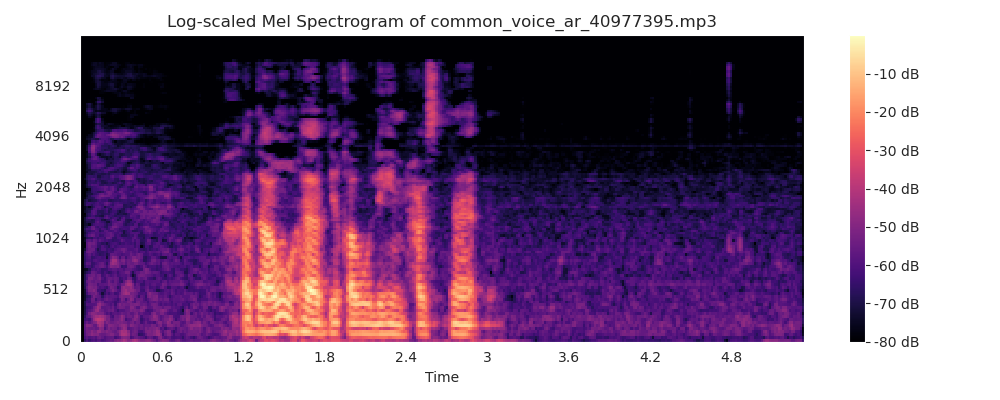

The table this chart was drawn from, first rows:
0, 1, 2, 3, 4, 5, 6, 7, 8, 9, 10, 11, 12
-635.1, 0.0, 0.0, 0.0, 0.0, 0.0, 0.0, 0.0, 0.0, 0.0, 0.0, 0.0, 0.0
-635.1, 0.0, 0.0, 0.0, 0.0, 0.0, 0.0, 0.0, 0.0, 0.0, 0.0, 0.0, 0.0
-586, 54.5, 24.29, 4.101, 1.774, 6.805, 8.598, 6.547, 5.236, 6.372, 7.712, 7.036, 3.923
-532.7, 86.64, 15.1, 1.43, -1.719, 0.8423, 1.866, 5.992, 13.77, 1.816, 1.629, 6.473, -6.291
-508.5, 89.81, 1.494, 9.115, -1.174, -13.41, -6.206, 6.386, 11.1, -4.761, 2.654, 7.272, -13.2
-485.7, 94.45, -11.51, 15.78, 16.92, -18.17, -5.491, 20.16, -6.252, -14.27, 5.396, 3.492, -15.61
-474.3, 98.2, -14.48, 14.56, 19.73, -18.69, -3.581, 24.25, -15.7, -11.79, 5.709, -3.245, -16.08
-468.5, 87.8, -13.2, 21.3, 11.82, -8.244, 0.4722, 12.43, -18.43, -2.332, -1.271, -4.31, -5.485
-460.2, 80.2, -7.848, 37.34, 8.428, 6.519, 7.658, 3.24, -15.04, 4.056, -4.17, -6.648, -0.4723
-464.9, 81.67, -3.7, 35.72, 10.32, 6.712, 6.831, 2.413, -15.94, 10.99, 1.247, -8.907, -2.316
-486.2, 81, -8.228, 21.44, 17.47, 3.392, 6.55, 11.79, -9.067, 15.15, 3.429, -15.29, -6.295
-496.3, 82.67, -15.75, 8.427, 17.9, 0.07786, 0.6136, 6.62, -10.17, 11.4, 5.022, -15.47, -3.813
-495.5, 85.55, -15.35, 8.828, 22.67, 6.359, 4.387, 2.294, -17.24, 8.942, 7.083, -16.1, 0.8838
-493.1, 91.57, -8.875, 9.152, 17.77, 0.005179, -0.2117, 5.129, -10.4, 12.36, 8.332, -15.58, 2.873
-485.4, 90.95, -9.263, 2.723, 7.884, -3.174, -5.896, 7.705, -8.238, 18.77, 9, -14.92, 10.1
-477.5, 91.18, -9.889, 1.69, 3.252, -3.275, -5.241, 7.426, -11.04, 18.13, 6.78, -10.36, 14.5
-483.3, 90.11, -11.7, 2.366, 1.809, -8.161, -1.122, 8.869, -9.089, 15.63, 12.47, -1.274, 10.29
-493.4, 88.31, -12.13, 6.093, 7.164, -8.114, 3.875, 12.55, -3.815, 13.24, 9.624, -4.97, 4.998
-490.4, 93.61, -9.077, 12.44, 17.68, -0.6673, 2.766, 9.055, -2.72, 11.75, 4.836, -12.52, 4.051
-478.7, 104.4, -3.828, 16.49, 21.98, 0.09309, 1.269, 9.583, -9.481, 8.971, 9.699, -11.6, 2.654
-480.3, 103.3, 1.208, 21.65, 20.71, -5.065, -3.115, 8.089, -9.689, 13.58, 14.65, -9.242, 4.323
-481.4, 96.81, -2.131, 21.1, 21.72, -4.921, -9.963, 3.161, -8.237, 15.87, 9.054, -8.985, 10.83
-480.2, 97.8, 0.1594, 14.1, 13.62, -8.291, -19.52, -2.564, -9.406, 10.73, 2.561, -4.658, 15.29
-478.9, 98.39, -3.01, 9.051, 10.57, -9.382, -17.75, 1.318, -11.16, 0.2212, -5.905, -6.667, 9.817
-483.3, 97.49, -6.568, 8.121, 15.98, -4.864, -7.052, 11.8, -6.992, 0.8251, -2.604, -6.932, 4.631
-486.4, 99.58, -11.46, 4.35, 20.55, 0.6504, -0.463, 11.95, -2.737, 4.559, 2.191, -2.811, 1.671
-486.7, 105.6, -10.33, -0.5346, 18.31, -1.356, -2.248, 7.739, -3.529, 2.685, 3.355, 0.4099, -1.296
-497.8, 96.68, -9.974, -6.583, 12.91, 0.6307, -3.737, -0.549, -11.25, 4.649, 5.391, 2.188, -1.491
-506.5, 92.62, -12.02, -11.35, 15.56, 10.22, -1.58, -10.39, -17.15, 4.199, 8.125, 5.699, 3.18
-507.5, 92.97, -10.43, -11.5, 13.5, 11.89, 2.047, -5.462, -16.33, -0.8444, 7.997, 5.811, 4.692
-505.8, 98.24, -6.095, -11.64, 10.42, 8.128, 3.545, 4.246, -7.451, -4.962, 4.63, 9.272, 6.141
-499.1, 103.8, -10.84, -16.32, 11.46, 11.11, 2.503, 0.005463, -3.921, -1.145, 5.688, 6.817, 4.068
-494, 105.7, -14.43, -18.84, 16.25, 19.08, 2.621, -5.061, -5.079, 4.051, 7.083, 0.9656, -2.224
-496, 106.3, -11.73, -15.85, 21.68, 20.96, -0.9944, -8.803, -7.627, 2.701, 7.885, 2.8, -3.32
-495.8, 107.1, -7.804, -12.61, 20.98, 18.11, 0.8609, -5.27, -10.73, -0.651, 2.921, 3.041, -1.024
-493.9, 105.1, -11.05, -9.51, 22.32, 18.73, 7.504, -1.713, -14.17, -1.424, 7.031, 4.366, -2.511
-489.3, 104.8, -16.61, -10.34, 21.59, 16.37, 9.859, 5.334, -7.125, 5.318, 12.11, 3.143, -1.827
-493.5, 96.47, -19.3, -5.856, 23.67, 15.44, 6.658, 4.18, -7.314, 2.85, 6.492, -4.869, -3.946
-495.3, 96.64, -18.15, -6.883, 17.58, 7.314, 0.6235, -2.434, -10.82, 2.805, 7.886, -5.105, -4.15
-496.7, 102.4, -14.55, -11.57, 16.38, 10.47, 2.535, -4.22, -9.811, 1.257, 8.576, -0.9902, -6.514
-497.9, 107.2, -10.41, -15.29, 17.01, 16.55, 6.011, -3.021, -4.738, 7.111, 13.07, 3.431, -8.726
-504.8, 102.4, -9.257, -12.53, 20.26, 16.67, 3.044, -3.544, -2.045, 9.158, 14.06, 4.715, -8.123
-517.4, 95.71, -3.6, -11.12, 14.8, 10.28, -1.346, -4.43, -4.058, 1.188, 4.928, 1.11, -4.145
-523.9, 92.42, -1.075, -10.97, 12.38, 5.891, -6.167, -4.344, -1.372, -0.2152, -0.963, -5.177, -5.156
-524.8, 93.76, 0.6784, -12.35, 11.8, 4.005, -12.02, -5.997, 4.122, 5.662, 3.083, -1.417, -0.851
-523.2, 98.79, 5.969, -14.01, 7.573, 5.684, -6.842, -3.418, 4.886, 7.201, 4.354, -2.031, -2.503
-530.5, 95.99, 11.46, -13.01, 3.116, 4.97, -4.01, -3.867, 0.6337, 3.174, 2.933, -1.172, -2.177
-538.6, 90.13, 13.31, -12.19, 0.1231, 3.687, -2.141, -3.483, -2.347, 0.6686, 4.949, 3.822, -0.1086
-538.3, 91.56, 17.02, -6.129, 7.099, 9.279, 0.3798, -3.015, -1.728, 0.05765, 0.4564, -1.506, -2.262
-540.6, 92.19, 22.75, -0.902, 11.16, 15.44, 6.36, -1.094, -1.074, 2.722, 1.685, -5.045, -8.127
-539.3, 94.74, 25.97, 0.4108, 8.504, 10.31, 2.897, 0.1193, 3.648, 7.065, 4.357, -2.111, -5.183
-539.9, 94.29, 25.95, 0.3672, 8.233, 8.848, -0.6825, -4.683, -1.05, 3.04, 2.713, 1.147, 2.625
-538, 95.22, 24.19, -1.243, 9.814, 13.11, 2.347, -5.501, -4.014, -0.3638, -2.496, -5.302, -1.24
-530.3, 101.2, 21.88, -5.885, 6.639, 10.57, 2.033, -1.774, -0.325, -0.0908, -2.445, -3.666, -1.075
-525.3, 100.6, 16.16, -7.413, 7.621, 9.797, -0.3972, -0.4928, 6.456, 7.295, 0.4545, -3.284, -0.4378
-522.7, 96.23, 11, -6.48, 10.97, 14.04, 0.8138, -1.221, 5.869, 11.85, 5.855, -0.5082, -0.6473
-529.9, 98.01, 15.02, -9.282, 8.174, 11.1, -2.538, -7.192, 1.391, 8.194, 3.497, -3.073, -0.3083
-531.2, 98.74, 18.5, -7.801, 5.467, 6.107, -6.19, -7.598, 2.311, 8.569, 3.206, -5.356, -4.46
-532.6, 100.2, 24.59, -4.418, 2.506, 3.887, -1.959, -3.005, 0.2417, 3.617, 2.366, -2.165, -1.563
-536.2, 96.7, 22.96, -6.123, 1.402, 5.964, 3.734, 2.088, -2.423, -7.254, -6.15, -1.261, 2.921
... 274 more rows
